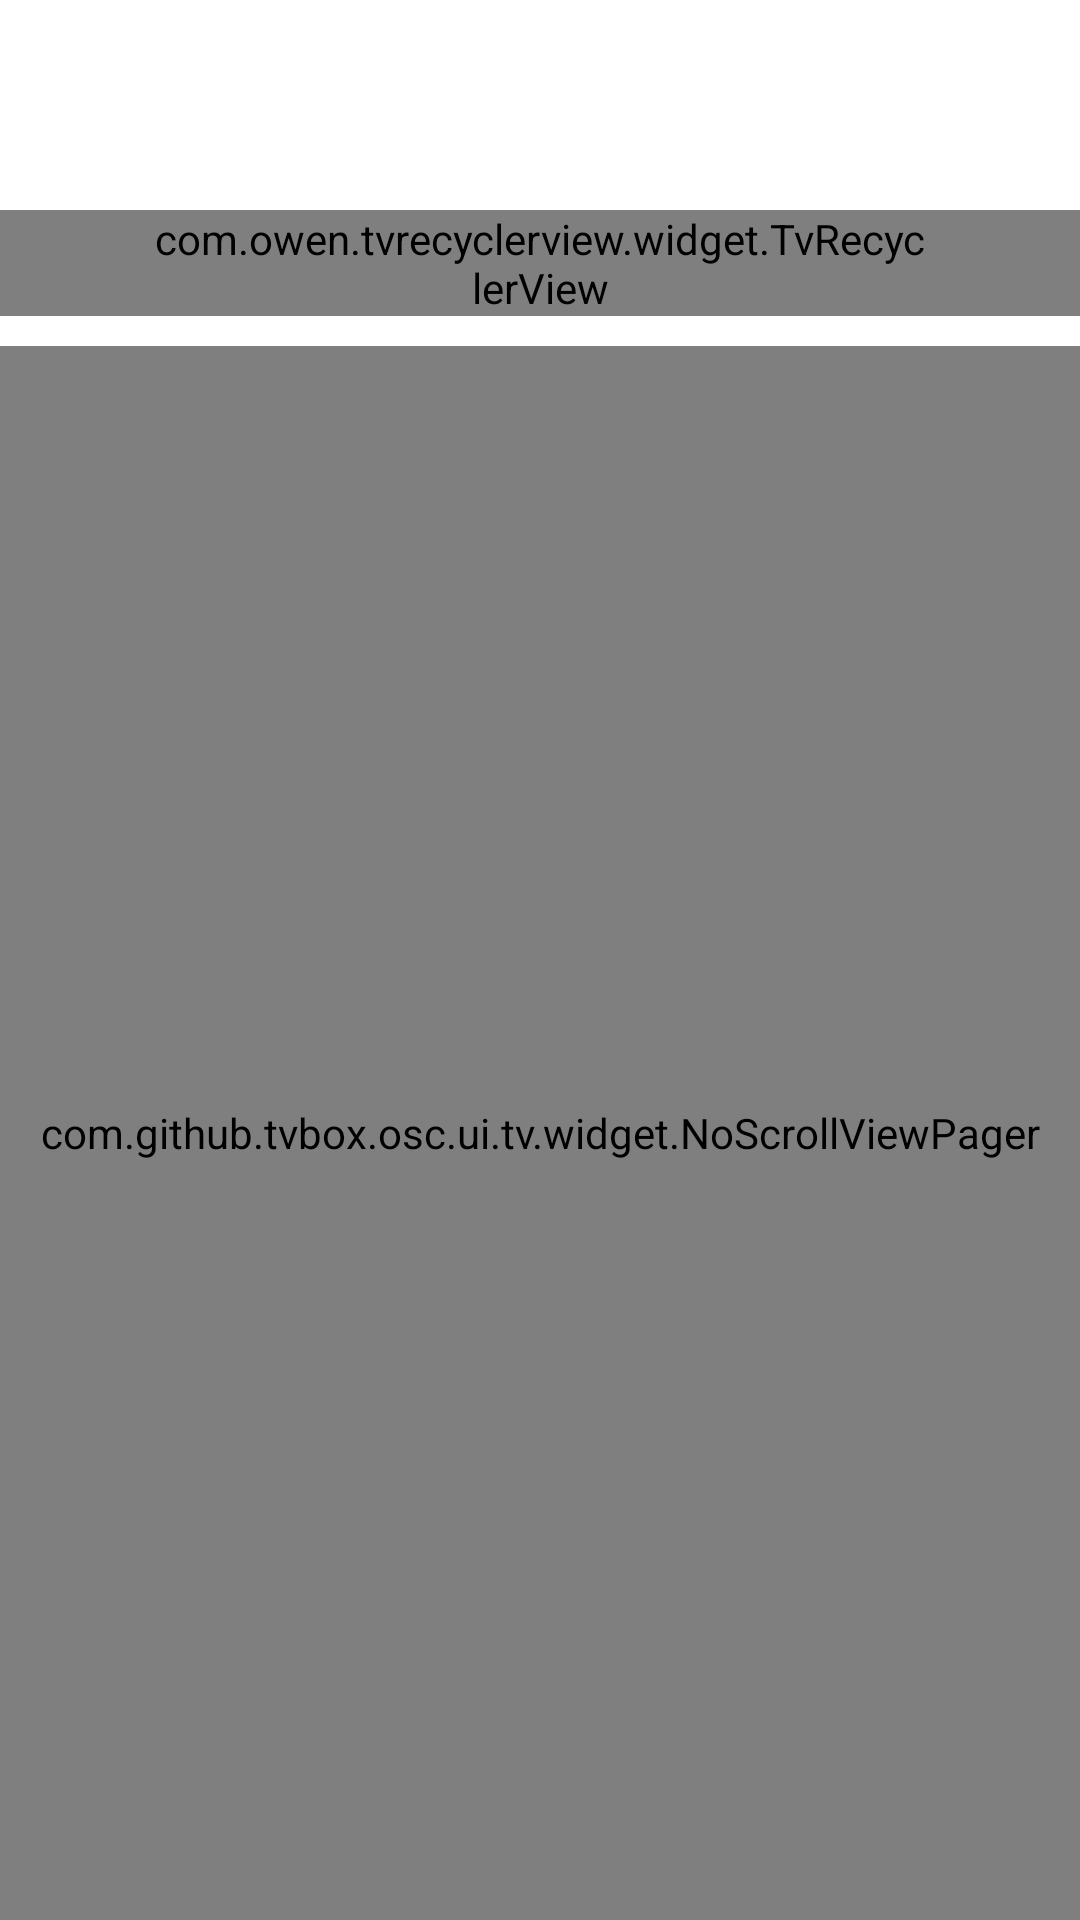

Write the Android layout XML for this screen, with the resource values it uses.
<!-- AndroidManifest.xml: application theme AppTheme -->
<!-- res/layout/activity_home.xml -->
<?xml version="1.0" encoding="utf-8"?>

<LinearLayout xmlns:android="http://schemas.android.com/apk/res/android"
    xmlns:app="http://schemas.android.com/apk/res-auto"
    xmlns:tools="http://schemas.android.com/tools"
    android:layout_width="match_parent"
    android:layout_height="match_parent"
    android:background="@drawable/app_bg"
    android:orientation="vertical">

    
    <LinearLayout
        android:id="@+id/topLayout"
        android:layout_width="match_parent"
        android:layout_height="@dimen/vs_50"
        android:layout_marginTop="@dimen/vs_10"
        android:gravity="center_vertical"
        android:orientation="horizontal"
        android:paddingLeft="@dimen/vs_50"
        android:paddingRight="@dimen/vs_50">

        <TextView
            android:id="@+id/tvName"
            android:layout_width="wrap_content"
            android:layout_height="wrap_content"
            android:focusable="false"
            android:focusableInTouchMode="false"
            android:gravity="left|center_vertical"
            android:text="@string/app_name"
            android:textColor="@android:color/white"
            android:textSize="@dimen/ts_30"
            android:textStyle="bold" />

        <TextView
            android:id="@+id/tvDate"
            android:layout_width="0dp"
            android:layout_height="wrap_content"
            android:layout_weight="1"
            android:focusable="false"
            android:focusableInTouchMode="false"
            android:gravity="right|center_vertical"
            android:includeFontPadding="false"
            android:maxLines="1"
            android:textColor="@android:color/white"
            android:textSize="@dimen/ts_26"
            tools:text="2026/06/16  周二  15:01" />
    </LinearLayout>

    
    <LinearLayout
        android:id="@+id/contentLayout"
        android:layout_width="match_parent"
        android:layout_height="0dp"
        android:layout_weight="1"
        android:clipChildren="false"
        android:clipToPadding="false"
        android:orientation="vertical">

        
        <com.owen.tvrecyclerview.widget.TvRecyclerView
            android:id="@+id/mGridView"
            android:layout_width="match_parent"
            android:layout_height="wrap_content"
            android:layout_marginTop="@dimen/vs_10"
            android:layout_marginBottom="@dimen/vs_10"
            android:paddingLeft="@dimen/vs_50"
            android:paddingRight="@dimen/vs_50"
            app:tv_selectedItemIsCentered="true" />

        
        <com.github.tvbox.osc.ui.tv.widget.NoScrollViewPager
            android:id="@+id/mViewPager"
            android:layout_width="match_parent"
            android:layout_height="0dp"
            android:layout_weight="1" />
    </LinearLayout>

</LinearLayout>
<!-- resources referenced by this layout -->
<resources>
  <dimen name="ts_26">26sp</dimen>
  <dimen name="ts_30">30sp</dimen>
  <dimen name="vs_10">10dp</dimen>
  <dimen name="vs_50">50dp</dimen>
  <string name="app_name">TVBox</string>
  <style name="AppTheme" parent="Theme.AppCompat.NoActionBar">
          <item name="windowActionBar">false</item>
          <item name="windowNoTitle">true</item>
          <item name="android:windowFullscreen">true</item>
          <item name="android:windowBackground">@drawable/app_bg</item>
          <item name="android:colorBackground">#141418</item>
          <item name="colorPrimary">#212121</item>
          <item name="colorPrimaryDark">#000000</item>
          <item name="colorAccent">#E50914</item>
      </style>
</resources>
